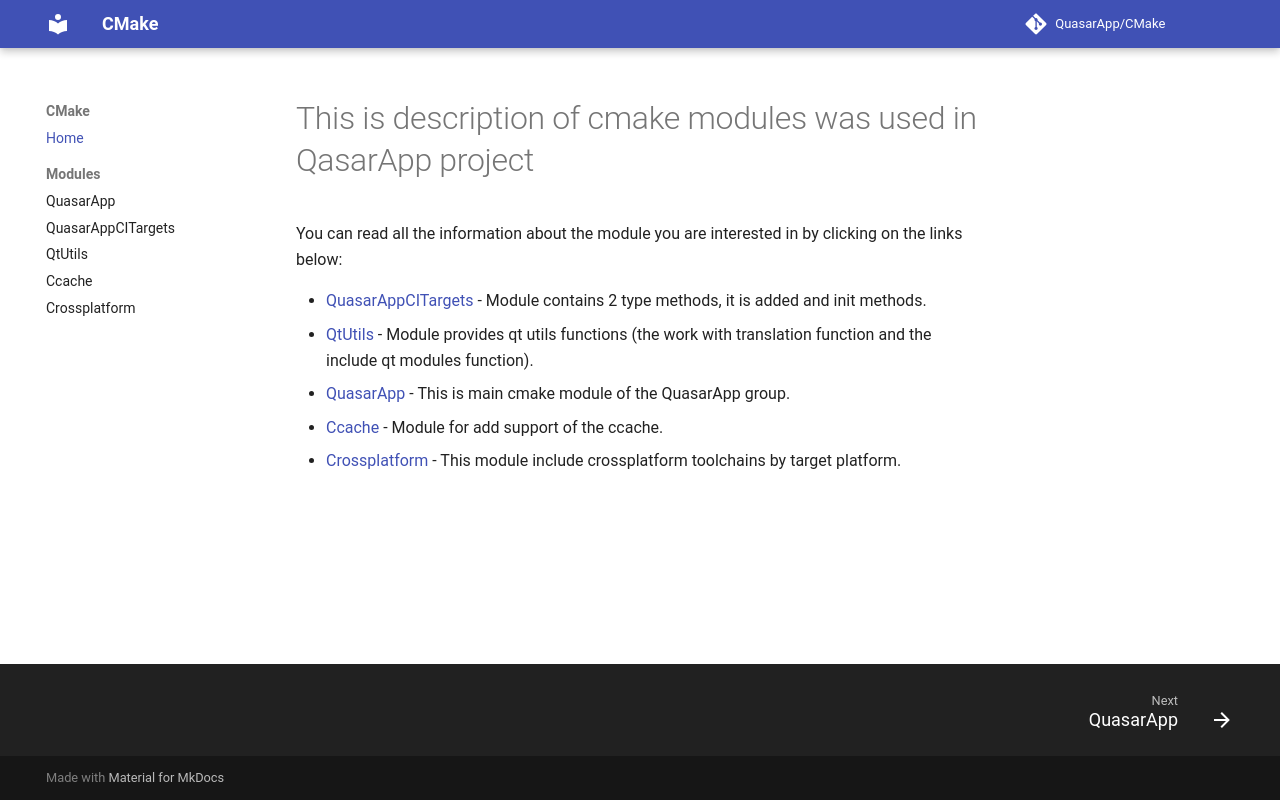

repository: QuasarApp/CMake · page: index.html · generator: mkdocs

# This is description of cmake modules was used in QasarApp project  
 
You can read all the information about the module you are interested in by clicking on the links below: 

- [QuasarAppCITargets](Docs/QuasarAppCITargets.md) - Module contains 2 type methods, it is added  and init methods.
- [QtUtils](Docs/QtUtils.md) - Module provides qt utils functions (the work with translation function and the include qt modules function).
- [QuasarApp](Docs/QuasarApp.md) - This is main cmake module of the QuasarApp group.
- [Ccache](Docs/ccache.md) - Module for add support of the ccache.
- [Crossplatform](Docs/crossplatform.md) - This module include crossplatform toolchains by target platform.
